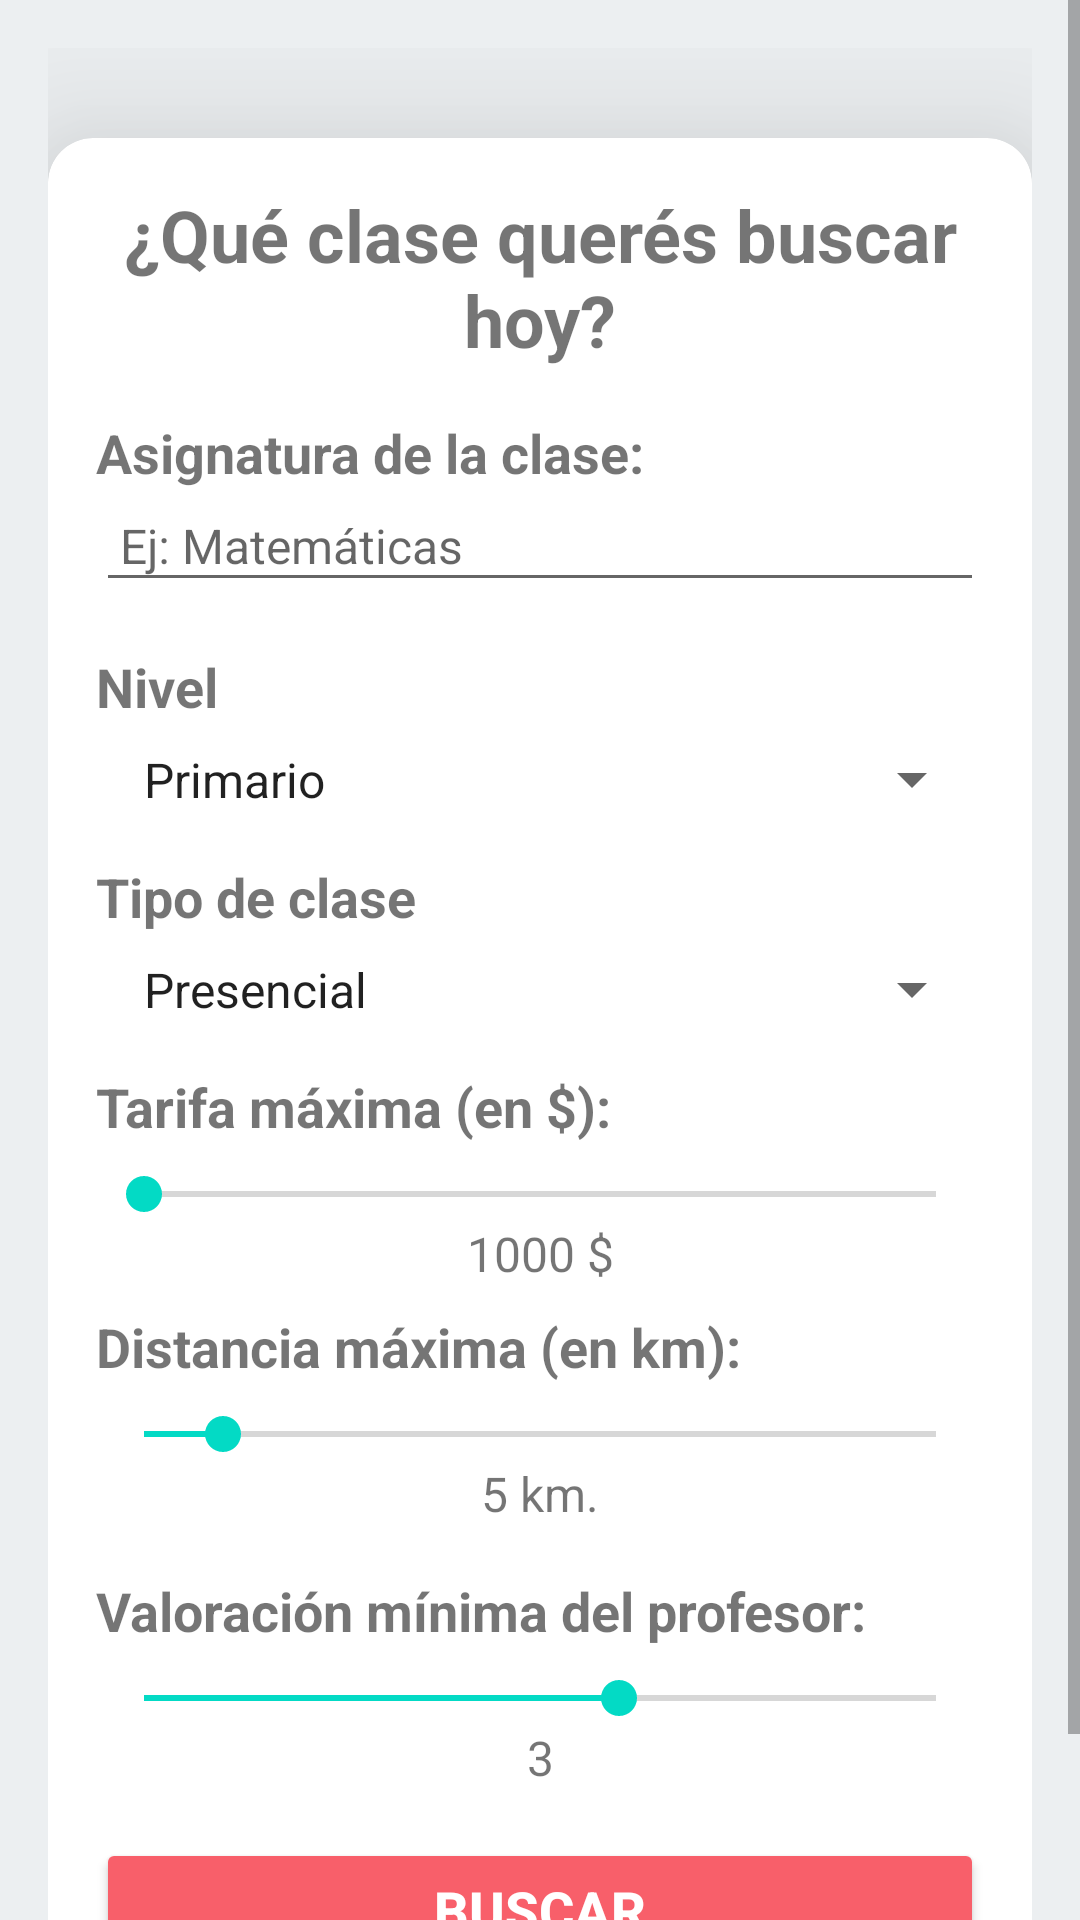

Reconstruct the res/layout file that produces this screen, plus the resources it refers to.
<!-- AndroidManifest.xml: application theme Theme.DondeEstudio -->
<!-- res/layout/fragment_buscar_clases.xml -->
<?xml version="1.0" encoding="utf-8"?>
<ScrollView android:layout_width="match_parent"
    android:layout_height="match_parent"
    xmlns:app="http://schemas.android.com/apk/res-auto"
    app:navGraph="@navigation/nav_graph"
    android:background="#ECEFF1"
    xmlns:android="http://schemas.android.com/apk/res/android"
    xmlns:tools="http://schemas.android.com/tools">
    <LinearLayout

        android:orientation="vertical"
        android:layout_width="match_parent"
        android:layout_height="match_parent"
        android:background="#ECEFF1"
        android:padding="16dp"
        tools:ignore="ExtraText">


    <androidx.cardview.widget.CardView
        android:id="@+id/cardView"
        android:layout_marginTop="30dp"
        android:layout_width="match_parent"
        android:layout_height="wrap_content"
        android:layout_gravity="center_vertical"
        app:cardCornerRadius="15dp"
        app:cardElevation="35dp">

    <LinearLayout
        android:layout_width="match_parent"
        android:layout_height="wrap_content"
        android:orientation="vertical"
        android:padding="16dp">
    <TextView
        android:id="@+id/tv_title"
        android:layout_width="match_parent"
        android:layout_height="wrap_content"
        android:text="¿Qué clase querés buscar hoy?"
        android:textSize="24sp"
        android:textStyle="bold"
        android:gravity="center"
        android:layout_marginBottom="16dp"/>


    
    <TextView
        android:id="@+id/tv_class_name"
        android:layout_width="match_parent"
        android:layout_height="wrap_content"
        android:text="Asignatura de la clase:"
        android:textSize="18sp"
        android:textStyle="bold"/>

    <EditText
        android:id="@+id/asignatura"
        android:layout_width="match_parent"
        android:layout_height="wrap_content"
        android:padding="8dp"
        android:hint="Ej: Matemáticas"
        android:textSize="16sp"
        android:inputType="text"/>

    
    <TextView
        android:id="@+id/nivelView"
        android:layout_width="match_parent"
        android:layout_height="wrap_content"
        android:layout_marginTop="16dp"
        android:text="Nivel"
        android:textSize="18sp"
        android:textStyle="bold" />

    <Spinner
        android:id="@+id/nivel"
        android:layout_width="match_parent"
        android:layout_height="wrap_content"
        android:padding="8dp"
        android:entries="@array/niveles"
        android:textSize="16sp"/>

    <TextView
        android:id="@+id/tv_subject2"
        android:layout_width="match_parent"
        android:layout_height="wrap_content"
        android:layout_marginTop="8dp"
        android:text="Tipo de clase"
        android:textSize="18sp"
        android:textStyle="bold" />
    

    <Spinner
        android:id="@+id/tipo"
        android:layout_width="match_parent"
        android:layout_height="wrap_content"
        android:padding="8dp"
        android:entries="@array/tipo"
        android:textSize="16sp"/>

    
    <TextView
        android:id="@+id/tv_price"
        android:layout_width="match_parent"
        android:layout_height="wrap_content"
        android:text="Tarifa máxima (en $):"
        android:textSize="18sp"
        android:textStyle="bold"
        android:layout_marginTop="8dp"/>

    <SeekBar
        android:id="@+id/tarifa"
        android:layout_width="match_parent"
        android:layout_height="wrap_content"
        android:max="1500"
        android:min="500"
        android:progress="100"
        android:layout_marginTop="8dp"/>

    <TextView
        android:id="@+id/tarifaTextView"
        android:layout_width="match_parent"
        android:layout_height="wrap_content"
        android:text="1000 $"
        android:textSize="16sp"
        android:textAlignment="center"/>

    
    <TextView
        android:id="@+id/distanciaView"
        android:layout_width="match_parent"
        android:layout_height="wrap_content"
        android:text="Distancia máxima (en km):"
        android:textSize="18sp"
        android:textStyle="bold"
        android:layout_marginTop="8dp"/>

    <SeekBar
        android:id="@+id/distancia"
        android:layout_width="match_parent"
        android:layout_height="wrap_content"
        android:max="10"
        android:progress="1"
        android:layout_marginTop="8dp"/>

    <TextView
        android:id="@+id/distanciaTextView"
        android:layout_width="match_parent"
        android:layout_height="wrap_content"
        android:text="5 km."
        android:textSize="16sp"
        android:textAlignment="center"/>

    
    <TextView
        android:id="@+id/tv_rating"
        android:layout_width="match_parent"
        android:layout_height="wrap_content"
        android:text="Valoración mínima del profesor:"
        android:textSize="18sp"
        android:textStyle="bold"
        android:layout_marginTop="16dp"/>

    <SeekBar
        android:id="@+id/valoracion"
        android:layout_width="match_parent"
        android:layout_height="wrap_content"
        android:max="5"
        android:progress="3"
        android:layout_marginTop="8dp"/>

    <TextView
        android:id="@+id/valoracionTextView"
        android:layout_width="match_parent"
        android:layout_height="wrap_content"
        android:text="3"
        android:textSize="16sp"
        android:textAlignment="center"/>

    
    <Button
        android:id="@+id/btn_search"
        android:layout_width="match_parent"
        android:layout_height="wrap_content"
        android:text="Buscar"
        android:textSize="18sp"
        android:textStyle="bold"
        android:backgroundTint="#f85f6a"
        android:textColor="@android:color/white"
        android:layout_marginTop="16dp"
        android:layout_marginBottom="16dp"/>

    </LinearLayout>
    </androidx.cardview.widget.CardView>
    </LinearLayout>
</ScrollView>
<!-- resources referenced by this layout -->
<resources>
  <string-array name="niveles">
          <item>Primario</item>
          <item>Secundario</item>
          <item>Universitario</item>
      </string-array>
  <string-array name="tipo">
          <item>Presencial</item>
          <item>Virtual</item>
      </string-array>
  <style name="Theme.DondeEstudio" parent="Theme.MaterialComponents.Light.NoActionBar">
          
          <item name="colorPrimary">@color/purple_500</item>
          <item name="colorPrimaryVariant">@color/purple_700</item>
          <item name="colorOnPrimary">@color/white</item>
          
          <item name="colorSecondary">@color/teal_200</item>
          <item name="colorSecondaryVariant">@color/teal_700</item>
          <item name="colorOnSecondary">@color/black</item>
          
          <item name="android:statusBarColor">?attr/colorPrimaryVariant</item>
          
      </style>
  <!-- not gathered from this repository: default colours our renderer supplied (Android Studio template values) -->
  <color name="purple_500">#FF6200EE</color>
  <color name="purple_700">#FF3700B3</color>
  <color name="teal_200">#FF03DAC5</color>
  <color name="teal_700">#FF018786</color>
  <color name="black">#FF000000</color>
  <color name="white">#FFFFFFFF</color>
</resources>
